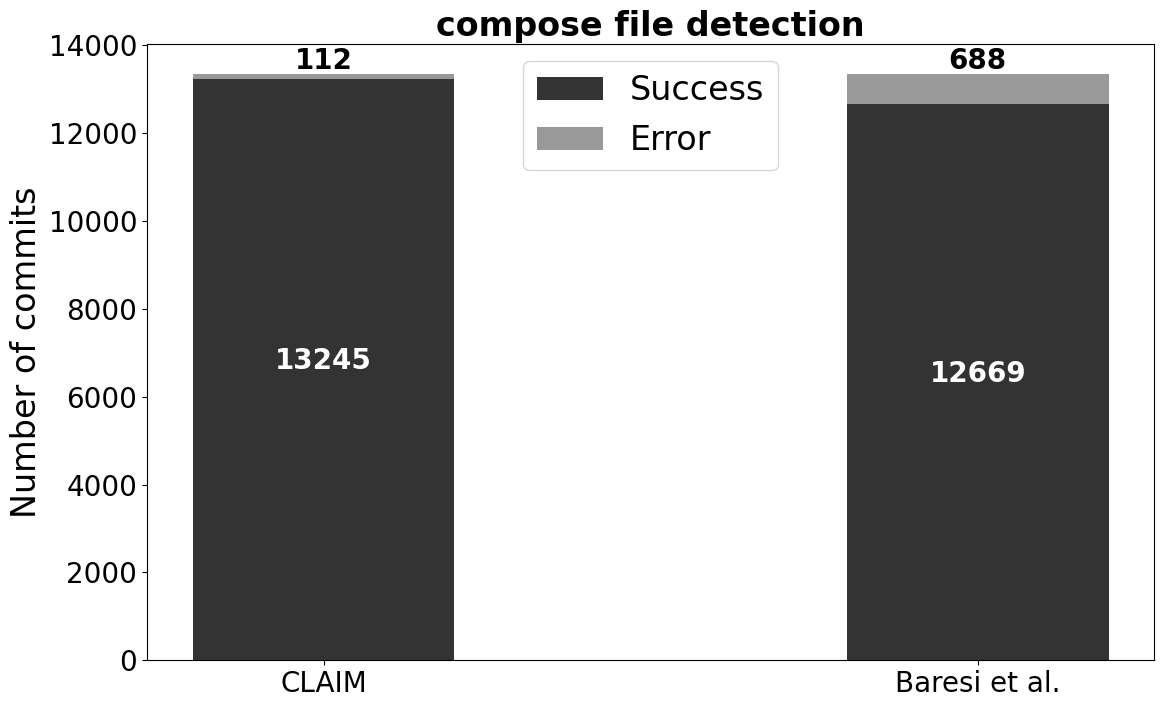

This chart was generated by the following Python code: (Note: this script raises an exception after producing the figure.)
import matplotlib.pyplot as plt
import numpy as np

plt.rcParams.update({'font.size': 20})
plt.rcParams["font.family"] = "Times New Roman"

tools = (
    "CLAIM",
    "Baresi et al.",
)
detection = {
    "Success": np.array([13245, 12669]),
    "Error": np.array([13357 - 13245, 13357 - 12669]),
}

fig, ax = plt.subplots(figsize=(13, 8))

ax.bar(tools, detection["Success"], color="#333333", width=0.4, label="Success", bottom=0)
ax.bar(tools, detection["Error"], color="#999999", width=0.4, label="Error", bottom=detection["Success"])

# Sum of values
total_values = np.add(detection["Success"], detection["Error"])

# Labels
ax.text(ax.patches[0].get_x() + ax.patches[0].get_width() / 2,
        ax.patches[0].get_height() / 2 + ax.patches[0].get_y(),
        round(ax.patches[0].get_height()), ha = 'center',
        color = 'w', weight = 'bold', size = 20)

ax.text(ax.patches[1].get_x() + ax.patches[1].get_width() / 2,
        ax.patches[1].get_height() / 2 + ax.patches[1].get_y(),
        round(ax.patches[1].get_height()), ha = 'center',
        color = 'w', weight = 'bold', size = 20)

ax.text(ax.patches[2].get_x() + ax.patches[2].get_width() / 2,
        total_values[0] + 100,
        round(ax.patches[2].get_height()), ha = 'center',
        color = '#000000', weight = 'bold', size = 20)

ax.text(ax.patches[3].get_x() + ax.patches[3].get_width() / 2,
        total_values[1] + 100,
        round(ax.patches[3].get_height()), ha = 'center',
        color = '#000000', weight = 'bold', size = 20)

ax.set_title("compose file detection", fontsize=24, weight="bold")
ax.set_ylabel("Number of commits", fontsize=24)
ax.legend(loc="upper center", fontsize=24)

plt.savefig("../data/analysis/dc_plot.png")
plt.show()
